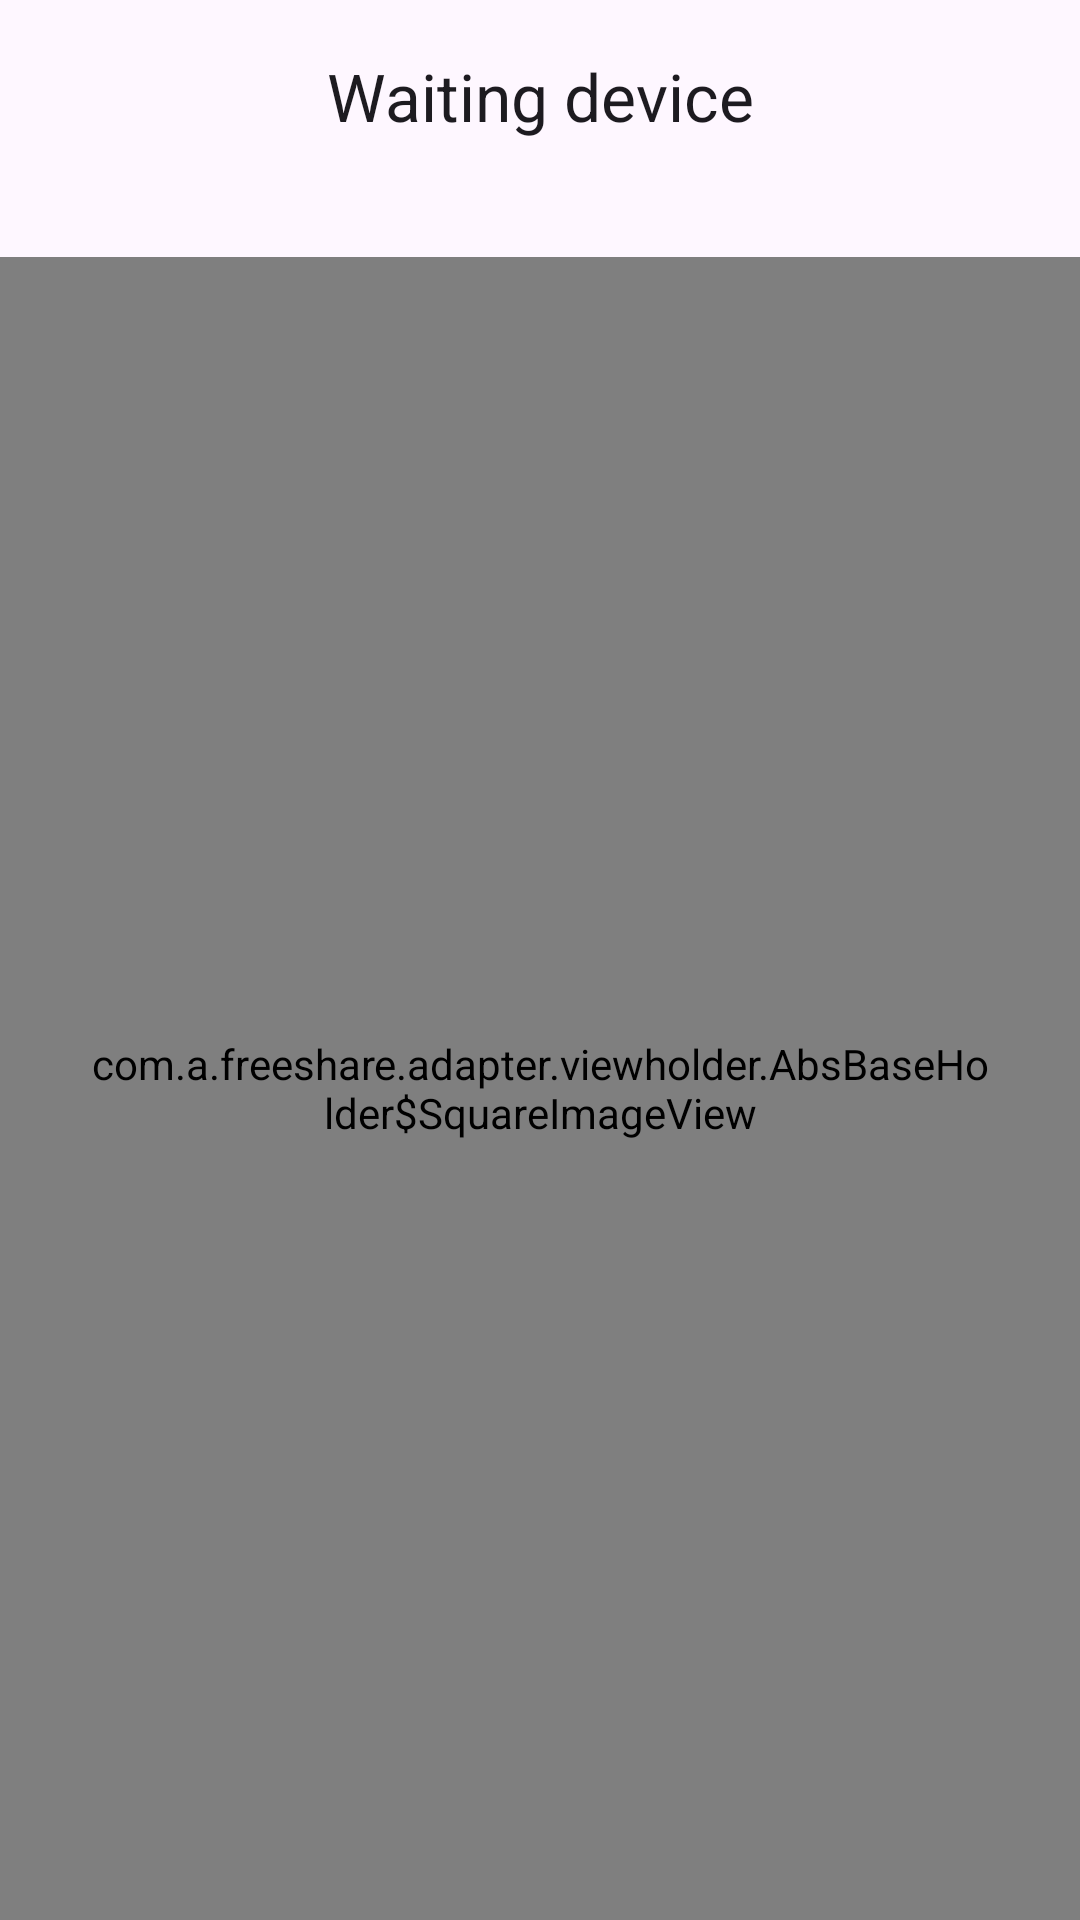

Write the Android layout XML for this screen, with the resource values it uses.
<!-- AndroidManifest.xml: application theme Theme.FreeShare -->
<!-- res/layout/fragment_host_device.xml -->
<?xml version="1.0" encoding="utf-8"?>
<androidx.coordinatorlayout.widget.CoordinatorLayout
    xmlns:android="http://schemas.android.com/apk/res/android"
    xmlns:app="http://schemas.android.com/apk/res-auto"
    xmlns:tools="http://schemas.android.com/tools"
    android:layout_width="match_parent"
    android:layout_height="match_parent">

    <com.google.android.material.appbar.AppBarLayout
        android:id="@+id/appbar"
        android:layout_height="wrap_content"
        android:layout_width="match_parent"
        android:fitsSystemWindows="true">

        <com.google.android.material.appbar.MaterialToolbar
            android:id="@+id/toolbar"
            android:layout_width="match_parent"
            android:layout_height="?attr/actionBarSize"
            app:title="@string/waiting_devices"
            app:titleCentered="true"
            app:navigationIcon="@drawable/ic_baseline_arrow_back_24">

        </com.google.android.material.appbar.MaterialToolbar>

    </com.google.android.material.appbar.AppBarLayout>

    <LinearLayout
        android:layout_width="match_parent"
        android:layout_height="match_parent"
        android:orientation="vertical"
        app:layout_behavior="com.google.android.material.appbar.AppBarLayout$ScrollingViewBehavior">

        <TextView
            android:id="@+id/deviceName"
            style="@style/TextAppearance.Material3.TitleMedium"
            android:layout_width="wrap_content"
            android:layout_height="wrap_content"
            android:layout_gravity="center_horizontal"
            android:text="" />

       <FrameLayout
           android:layout_width="match_parent"
           android:layout_height="match_parent">

           <com.a.rippleview.RippleView

               android:id="@+id/rippleView"
               android:layout_width="match_parent"
               android:layout_height="match_parent"
               app:consecutiveDelay="5000"
               app:rippleColor="?attr/colorPrimary"
               app:rippleTime="10000" />

           <view
               android:id="@+id/qrGen"
               class="com.a.freeshare.adapter.viewholder.AbsBaseHolder$SquareImageView"
               android:layout_width="300dp"
               android:layout_height="300dp"
               android:layout_gravity="center"
               tools:srcCompat="@tools:sample/avatars"
               android:scaleType="fitXY"
               android:layout_margin="@dimen/sixteen_dp" />

       </FrameLayout>

    </LinearLayout>

</androidx.coordinatorlayout.widget.CoordinatorLayout>
<!-- resources referenced by this layout -->
<resources>
  <dimen name="sixteen_dp">16dp</dimen>
  <string name="waiting_devices">Waiting device</string>
  <style name="Theme.FreeShare" parent="Theme.Material3.DayNight.NoActionBar">
          
          <item name="colorPrimary">@color/purple_500</item>
          <item name="colorPrimaryVariant">@color/purple_700</item>
          <item name="colorOnPrimary">@color/white</item>
          
          <item name="colorSecondary">@color/teal_200</item>
          <item name="colorSecondaryVariant">@color/teal_700</item>
          <item name="colorOnSecondary">@color/black</item>
  
          
      </style>
  <color name="purple_500">#FF6200EE</color>
  <color name="purple_700">#FF3700B3</color>
  <color name="white">#FFFFFFFF</color>
  <color name="teal_200">#FF03DAC5</color>
  <color name="teal_700">#FF018786</color>
  <color name="black">#FF000000</color>
</resources>
